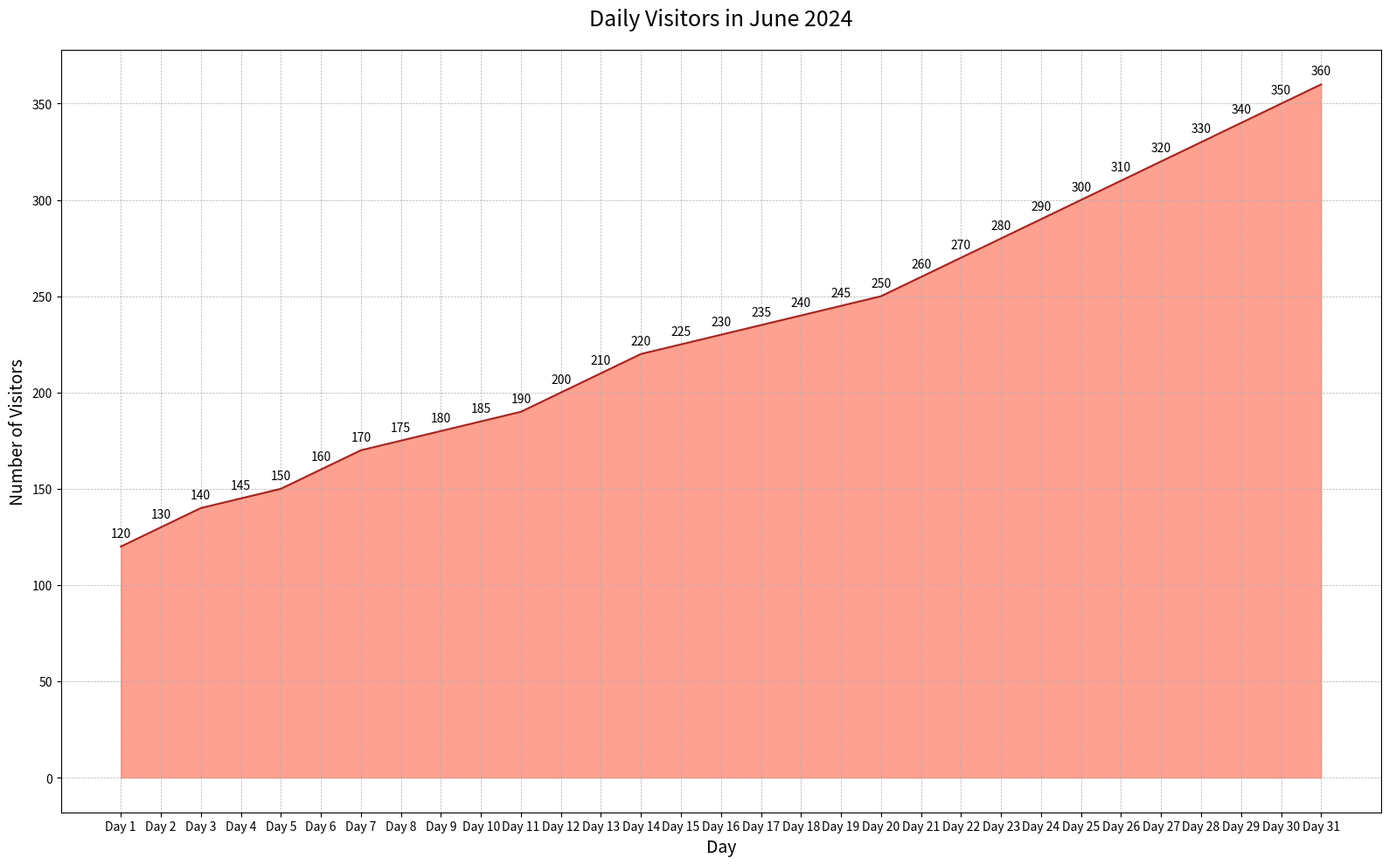

Python code for this plot:

import matplotlib.pyplot as plt

# Data
days = ["Day 1", "Day 2", "Day 3", "Day 4", "Day 5", "Day 6", "Day 7", "Day 8", "Day 9", "Day 10",
        "Day 11", "Day 12", "Day 13", "Day 14", "Day 15", "Day 16", "Day 17", "Day 18", "Day 19", "Day 20",
        "Day 21", "Day 22", "Day 23", "Day 24", "Day 25", "Day 26", "Day 27", "Day 28", "Day 29", "Day 30", "Day 31"]
visitors = [120, 130, 140, 145, 150, 160, 170, 175, 180, 185, 190, 200, 210, 220, 225, 230, 235, 240, 245, 250,
            260, 270, 280, 290, 300, 310, 320, 330, 340, 350, 360]

# Plot
fig, ax = plt.subplots(figsize=(16, 10))

ax.fill_between(days, visitors, color="#FF6347", alpha=0.6)
ax.plot(days, visitors, color="#8B0000", alpha=0.8)

# Title and labels
plt.title("Daily Visitors in June 2024", fontsize=18, pad=20)
plt.xlabel("Day", fontsize=14)
plt.ylabel("Number of Visitors", fontsize=14)

# Annotations
for i, visitor in enumerate(visitors):
    ax.text(i, visitor + 5, str(visitor), ha='center', fontsize=10)

# Display
plt.grid(True, which='both', linestyle='--', linewidth=0.5)
plt.tight_layout()
plt.show()
